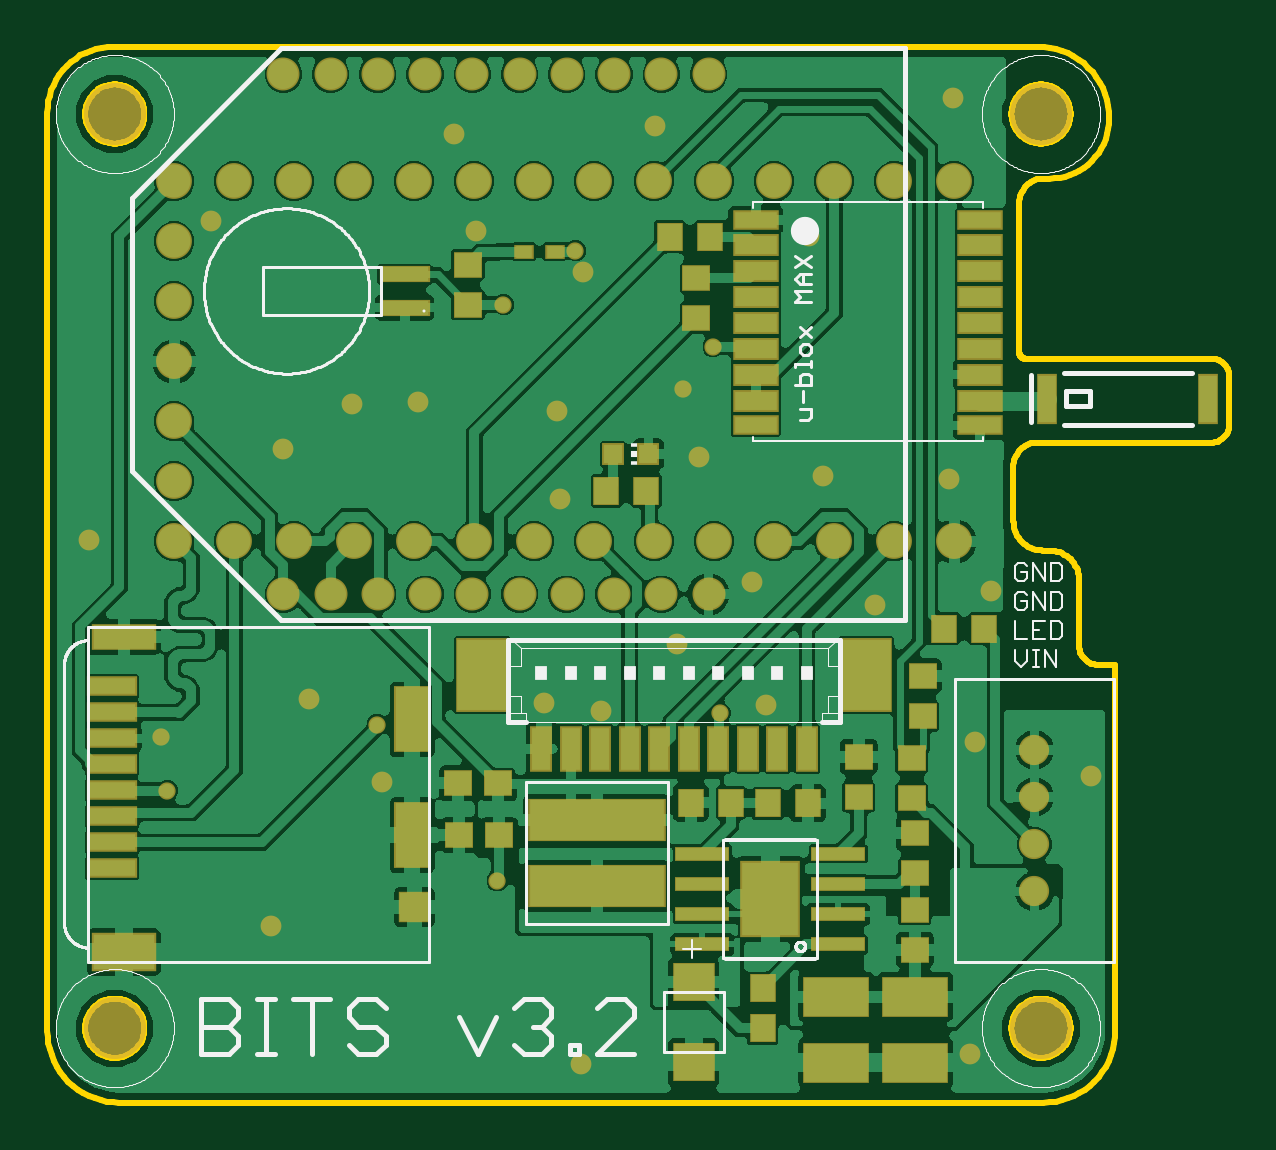
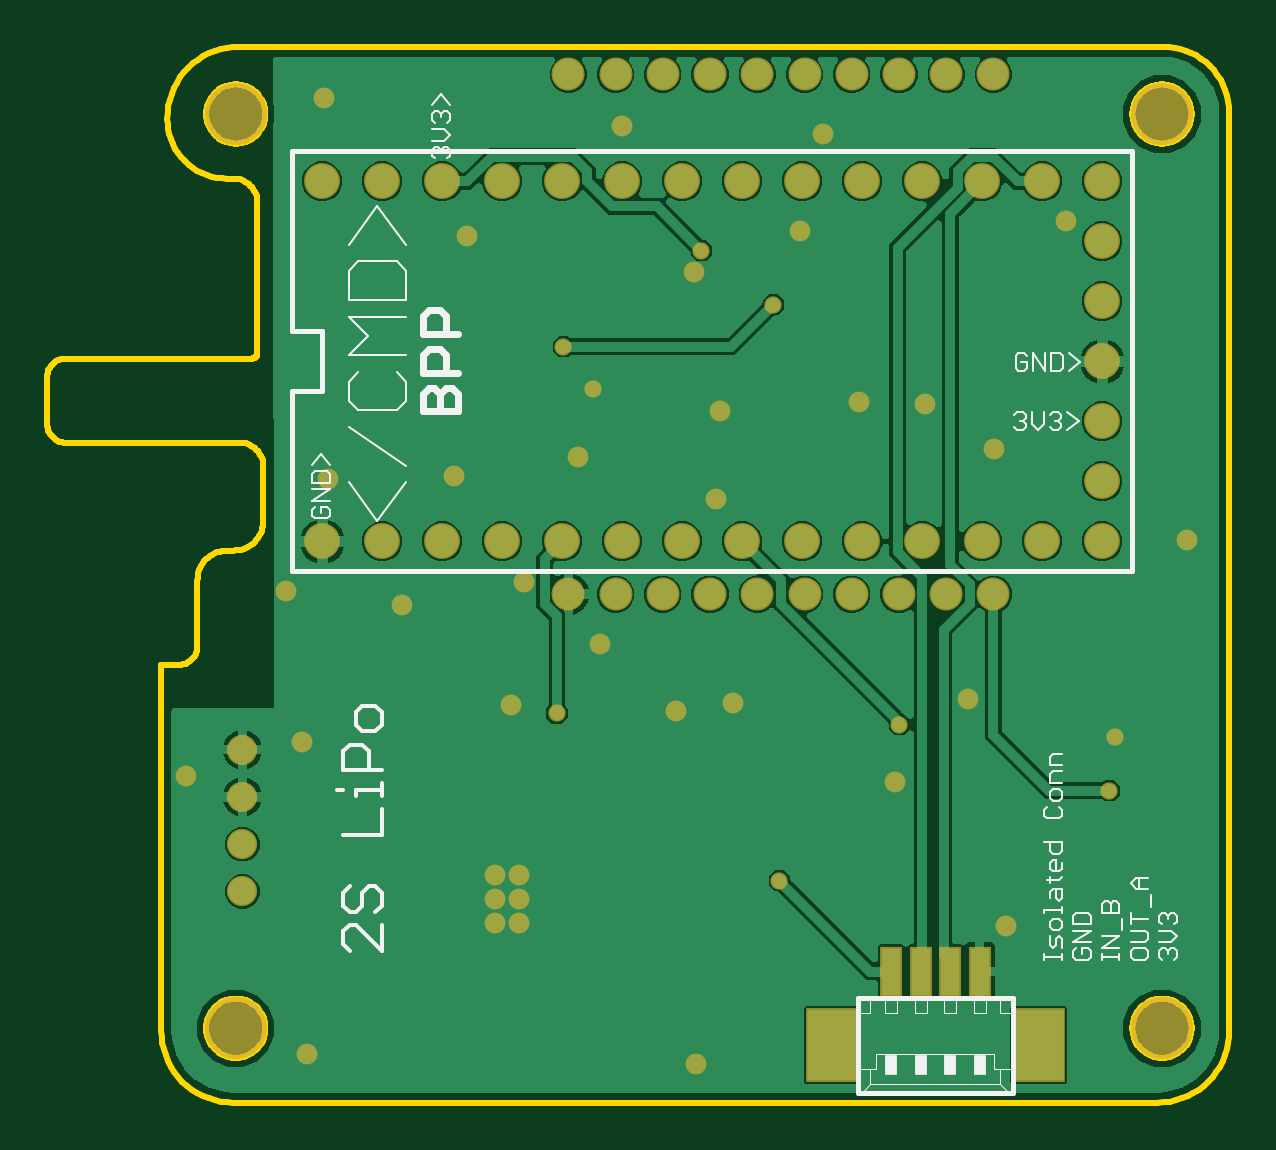
Circuit board: 9 layer files. Board 50.0 x 44.7 mm.
- bottom_copper: copper_bottom.gbr (85067 bytes)
- top_copper: copper_top.gbr (290649 bytes)
- outline: profile.gbr (10898 bytes)
- bottom_silk: silkscreen_bottom.gbr (9283 bytes)
- top_silk: silkscreen_top.gbr (35528 bytes)
- bottom_mask: soldermask_bottom.gbr (2477 bytes)
- top_mask: soldermask_top.gbr (4840 bytes)
- paste: solderpaste_bottom.gbr (324 bytes)
- paste: solderpaste_top.gbr (2687 bytes)

=== bottom_copper: copper_bottom.gbr (85067 bytes, source omitted) ===
=== top_copper: copper_top.gbr (290649 bytes, source omitted) ===
=== outline: profile.gbr (10898 bytes, source omitted) ===
=== bottom_silk: silkscreen_bottom.gbr (9283 bytes, source omitted) ===
=== top_silk: silkscreen_top.gbr (35528 bytes, source omitted) ===
=== bottom_mask: soldermask_bottom.gbr ===
G04 EAGLE Gerber RS-274X export*
G75*
%MOMM*%
%FSLAX34Y34*%
%LPD*%
%INSoldermask Bottom*%
%IPPOS*%
%AMOC8*
5,1,8,0,0,1.08239X$1,22.5*%
G01*
%ADD10C,2.627000*%
%ADD11C,1.516888*%
%ADD12C,1.397000*%
%ADD13C,1.279000*%
%ADD14R,0.927000X2.127000*%
%ADD15R,2.227000X3.127000*%
%ADD16C,0.881000*%
%ADD17C,0.731000*%


D10*
X606040Y-11680D03*
X213960Y-11680D03*
X606040Y375320D03*
X213960Y375320D03*
D11*
X569380Y194360D03*
X543980Y194360D03*
X518580Y194360D03*
X493180Y194360D03*
X467780Y194360D03*
X442380Y194360D03*
X416980Y194360D03*
X391580Y194360D03*
X366180Y194360D03*
X340780Y194360D03*
X315380Y194360D03*
X289980Y194360D03*
X264580Y194360D03*
X239180Y194360D03*
X239180Y219760D03*
X239180Y245160D03*
X239180Y270560D03*
X239180Y295960D03*
X239180Y321360D03*
X239180Y346760D03*
X264580Y346760D03*
X289980Y346760D03*
X315380Y346760D03*
X340780Y346760D03*
X366180Y346760D03*
X391580Y346760D03*
X416980Y346760D03*
X442380Y346760D03*
X467780Y346760D03*
X493180Y346760D03*
X518580Y346760D03*
X543980Y346760D03*
X569380Y346760D03*
D12*
X285290Y172070D03*
X305290Y172070D03*
X325290Y172070D03*
X345290Y172070D03*
X365290Y172070D03*
X385290Y172070D03*
X405290Y172070D03*
X425290Y172070D03*
X445290Y172070D03*
X465290Y172070D03*
X465290Y392070D03*
X445290Y392070D03*
X425290Y392070D03*
X405290Y392070D03*
X385290Y392070D03*
X365290Y392070D03*
X345290Y392070D03*
X325290Y392070D03*
X305290Y392070D03*
X285290Y392070D03*
D13*
X603250Y66200D03*
X603250Y46200D03*
X603250Y86200D03*
X603250Y106200D03*
D14*
X328630Y12300D03*
X316130Y12300D03*
X303630Y12300D03*
X291130Y12300D03*
D15*
X353630Y-18950D03*
X266130Y-18950D03*
D16*
X279908Y31496D03*
X296164Y127762D03*
X285242Y233680D03*
X203200Y195072D03*
X254508Y329946D03*
X357632Y367030D03*
X367030Y325628D03*
X412242Y308610D03*
X342138Y253238D03*
X402590Y212344D03*
X461264Y230124D03*
X401066Y249428D03*
X566928Y220980D03*
X508000Y323596D03*
X513842Y222250D03*
X483870Y177292D03*
X451866Y150876D03*
X419862Y122428D03*
X489712Y125222D03*
X535686Y167386D03*
X575818Y-22606D03*
X627126Y94996D03*
X584708Y173482D03*
X442722Y370332D03*
X486330Y42975D03*
X486330Y53135D03*
X496490Y32815D03*
X496490Y42975D03*
X496490Y53135D03*
X395732Y125984D03*
X578104Y109474D03*
D17*
X233680Y111760D03*
X454660Y259080D03*
D16*
X486330Y32815D03*
X568706Y382016D03*
X411226Y-26924D03*
X314452Y252730D03*
X327152Y92710D03*
D17*
X236220Y88900D03*
X408940Y317500D03*
X375920Y50800D03*
X325120Y116840D03*
X470098Y121722D03*
X378460Y294640D03*
X467360Y276860D03*
M02*

=== top_mask: soldermask_top.gbr ===
G04 EAGLE Gerber RS-274X export*
G75*
%MOMM*%
%FSLAX34Y34*%
%LPD*%
%INSoldermask Top*%
%IPPOS*%
%AMOC8*
5,1,8,0,0,1.08239X$1,22.5*%
G01*
%ADD10C,2.627000*%
%ADD11C,1.516888*%
%ADD12R,0.927000X1.927000*%
%ADD13R,2.227000X3.127000*%
%ADD14R,1.227000X1.127000*%
%ADD15R,1.127000X1.227000*%
%ADD16R,0.927000X0.927000*%
%ADD17R,1.927000X0.927000*%
%ADD18R,1.927000X0.827000*%
%ADD19R,0.877000X2.127000*%
%ADD20R,2.127000X0.727000*%
%ADD21R,0.827000X0.627000*%
%ADD22R,2.727000X1.127000*%
%ADD23R,2.127000X0.827000*%
%ADD24R,2.727000X1.627000*%
%ADD25R,1.527000X2.827000*%
%ADD26R,1.327000X1.327000*%
%ADD27R,5.827000X1.827000*%
%ADD28R,2.827000X1.727000*%
%ADD29R,2.327000X0.627000*%
%ADD30R,2.527000X3.227000*%
%ADD31R,1.803400X1.651000*%
%ADD32C,1.397000*%
%ADD33C,1.279000*%
%ADD34C,0.881000*%
%ADD35C,0.731000*%


D10*
X606040Y-11680D03*
X213960Y-11680D03*
X606040Y375320D03*
X213960Y375320D03*
D11*
X569380Y194360D03*
X543980Y194360D03*
X518580Y194360D03*
X493180Y194360D03*
X467780Y194360D03*
X442380Y194360D03*
X416980Y194360D03*
X391580Y194360D03*
X366180Y194360D03*
X340780Y194360D03*
X315380Y194360D03*
X289980Y194360D03*
X264580Y194360D03*
X239180Y194360D03*
X239180Y219760D03*
X239180Y245160D03*
X239180Y270560D03*
X239180Y295960D03*
X239180Y321360D03*
X239180Y346760D03*
X264580Y346760D03*
X289980Y346760D03*
X315380Y346760D03*
X340780Y346760D03*
X366180Y346760D03*
X391580Y346760D03*
X416980Y346760D03*
X442380Y346760D03*
X467780Y346760D03*
X493180Y346760D03*
X518580Y346760D03*
X543980Y346760D03*
X569380Y346760D03*
D12*
X506986Y106608D03*
X494486Y106608D03*
X481986Y106608D03*
X469486Y106608D03*
X456986Y106608D03*
X444486Y106608D03*
X431986Y106608D03*
X419486Y106608D03*
X406986Y106608D03*
X394486Y106608D03*
D13*
X531986Y137858D03*
X369486Y137858D03*
D14*
X551334Y85622D03*
X551334Y102622D03*
X555904Y137428D03*
X555904Y120428D03*
D15*
X438980Y215742D03*
X421980Y215742D03*
D16*
X439878Y231448D03*
X424878Y231448D03*
D17*
X580286Y253981D03*
X580286Y264981D03*
X580286Y275981D03*
X580286Y286981D03*
X580286Y297981D03*
X580286Y308981D03*
X580286Y319981D03*
D18*
X580286Y330481D03*
X580286Y243481D03*
D17*
X485286Y253981D03*
X485286Y264981D03*
X485286Y275981D03*
X485286Y286981D03*
X485286Y297981D03*
X485286Y308981D03*
X485286Y319981D03*
D18*
X485286Y330481D03*
X485286Y243481D03*
D15*
X465942Y323318D03*
X448942Y323318D03*
D14*
X460096Y305922D03*
X460096Y288922D03*
D19*
X608795Y254868D03*
X676795Y254868D03*
D20*
X336682Y293412D03*
X336682Y307412D03*
D14*
X363444Y311542D03*
X363444Y294542D03*
D21*
X400132Y317078D03*
X387132Y317078D03*
D22*
X217791Y154039D03*
D23*
X212791Y56039D03*
X212791Y67039D03*
X212791Y78039D03*
X212791Y89039D03*
X212791Y100039D03*
X212791Y111039D03*
X212791Y122039D03*
X212791Y133039D03*
D24*
X217791Y20539D03*
D25*
X339791Y119039D03*
X339791Y70039D03*
D26*
X340791Y39539D03*
D14*
X528910Y103196D03*
X528910Y86196D03*
D27*
X417979Y48379D03*
X417979Y76379D03*
D15*
X474787Y83847D03*
X457787Y83847D03*
X507352Y83478D03*
X490352Y83478D03*
X488255Y-11710D03*
X488255Y5290D03*
D28*
X519280Y1681D03*
X519280Y-26319D03*
D14*
X376305Y92005D03*
X359305Y92005D03*
D28*
X552824Y1632D03*
X552824Y-26369D03*
D14*
X376625Y70128D03*
X359625Y70128D03*
D29*
X520160Y23775D03*
X520160Y36475D03*
X520160Y49475D03*
X520160Y62175D03*
X462660Y62175D03*
X462660Y49475D03*
X462660Y36475D03*
X462660Y23775D03*
D30*
X491410Y42975D03*
D31*
X458950Y-26175D03*
X458950Y7861D03*
D14*
X552504Y70906D03*
X552504Y53906D03*
X552632Y38553D03*
X552632Y21553D03*
D32*
X285290Y172070D03*
X305290Y172070D03*
X325290Y172070D03*
X345290Y172070D03*
X365290Y172070D03*
X385290Y172070D03*
X405290Y172070D03*
X425290Y172070D03*
X445290Y172070D03*
X465290Y172070D03*
X465290Y392070D03*
X445290Y392070D03*
X425290Y392070D03*
X405290Y392070D03*
X385290Y392070D03*
X365290Y392070D03*
X345290Y392070D03*
X325290Y392070D03*
X305290Y392070D03*
X285290Y392070D03*
D33*
X603250Y66200D03*
X603250Y46200D03*
X603250Y86200D03*
X603250Y106200D03*
D15*
X565032Y157480D03*
X582032Y157480D03*
D34*
X279908Y31496D03*
X296164Y127762D03*
X285242Y233680D03*
X203200Y195072D03*
X254508Y329946D03*
X357632Y367030D03*
X367030Y325628D03*
X412242Y308610D03*
X342138Y253238D03*
X402590Y212344D03*
X461264Y230124D03*
X401066Y249428D03*
X566928Y220980D03*
X508000Y323596D03*
X513842Y222250D03*
X483870Y177292D03*
X451866Y150876D03*
X419862Y122428D03*
X489712Y125222D03*
X535686Y167386D03*
X575818Y-22606D03*
X627126Y94996D03*
X584708Y173482D03*
X442722Y370332D03*
X486330Y42975D03*
X486330Y53135D03*
X496490Y32815D03*
X496490Y42975D03*
X496490Y53135D03*
X395732Y125984D03*
X578104Y109474D03*
D35*
X233680Y111760D03*
X454660Y259080D03*
D34*
X486330Y32815D03*
X568706Y382016D03*
X411226Y-26924D03*
X314452Y252730D03*
X327152Y92710D03*
D35*
X236220Y88900D03*
X408940Y317500D03*
X375920Y50800D03*
X325120Y116840D03*
X470098Y121722D03*
X378460Y294640D03*
X467360Y276860D03*
M02*

=== paste: solderpaste_bottom.gbr ===
G04 EAGLE Gerber RS-274X export*
G75*
%MOMM*%
%FSLAX34Y34*%
%LPD*%
%INSolderpaste Bottom*%
%IPPOS*%
%AMOC8*
5,1,8,0,0,1.08239X$1,22.5*%
G01*
%ADD10R,0.800000X2.000000*%
%ADD11R,2.100000X3.000000*%


D10*
X328630Y12300D03*
X316130Y12300D03*
X303630Y12300D03*
X291130Y12300D03*
D11*
X353630Y-18950D03*
X266130Y-18950D03*
M02*

=== paste: solderpaste_top.gbr ===
G04 EAGLE Gerber RS-274X export*
G75*
%MOMM*%
%FSLAX34Y34*%
%LPD*%
%INSolderpaste Top*%
%IPPOS*%
%AMOC8*
5,1,8,0,0,1.08239X$1,22.5*%
G01*
%ADD10R,0.800000X1.800000*%
%ADD11R,2.100000X3.000000*%
%ADD12R,1.100000X1.000000*%
%ADD13R,1.000000X1.100000*%
%ADD14R,0.800000X0.800000*%
%ADD15R,1.800000X0.800000*%
%ADD16R,1.800000X0.700000*%
%ADD17R,0.750000X2.000000*%
%ADD18R,2.000000X0.600000*%
%ADD19R,0.700000X0.500000*%
%ADD20R,2.600000X1.000000*%
%ADD21R,2.000000X0.700000*%
%ADD22R,2.600000X1.500000*%
%ADD23R,1.400000X2.700000*%
%ADD24R,1.200000X1.200000*%
%ADD25R,5.700000X1.700000*%
%ADD26R,2.700000X1.600000*%
%ADD27R,2.200000X0.500000*%
%ADD28R,2.400000X3.100000*%
%ADD29R,1.676400X1.524000*%


D10*
X506986Y106608D03*
X494486Y106608D03*
X481986Y106608D03*
X469486Y106608D03*
X456986Y106608D03*
X444486Y106608D03*
X431986Y106608D03*
X419486Y106608D03*
X406986Y106608D03*
X394486Y106608D03*
D11*
X531986Y137858D03*
X369486Y137858D03*
D12*
X551334Y85622D03*
X551334Y102622D03*
X555904Y137428D03*
X555904Y120428D03*
D13*
X438980Y215742D03*
X421980Y215742D03*
D14*
X439878Y231448D03*
X424878Y231448D03*
D15*
X580286Y253981D03*
X580286Y264981D03*
X580286Y275981D03*
X580286Y286981D03*
X580286Y297981D03*
X580286Y308981D03*
X580286Y319981D03*
D16*
X580286Y330481D03*
X580286Y243481D03*
D15*
X485286Y253981D03*
X485286Y264981D03*
X485286Y275981D03*
X485286Y286981D03*
X485286Y297981D03*
X485286Y308981D03*
X485286Y319981D03*
D16*
X485286Y330481D03*
X485286Y243481D03*
D13*
X465942Y323318D03*
X448942Y323318D03*
D12*
X460096Y305922D03*
X460096Y288922D03*
D17*
X608795Y254868D03*
X676795Y254868D03*
D18*
X336682Y293412D03*
X336682Y307412D03*
D12*
X363444Y311542D03*
X363444Y294542D03*
D19*
X400132Y317078D03*
X387132Y317078D03*
D20*
X217791Y154039D03*
D21*
X212791Y56039D03*
X212791Y67039D03*
X212791Y78039D03*
X212791Y89039D03*
X212791Y100039D03*
X212791Y111039D03*
X212791Y122039D03*
X212791Y133039D03*
D22*
X217791Y20539D03*
D23*
X339791Y119039D03*
X339791Y70039D03*
D24*
X340791Y39539D03*
D12*
X528910Y103196D03*
X528910Y86196D03*
D25*
X417979Y48379D03*
X417979Y76379D03*
D13*
X474787Y83847D03*
X457787Y83847D03*
X507352Y83478D03*
X490352Y83478D03*
X488255Y-11710D03*
X488255Y5290D03*
D26*
X519280Y1681D03*
X519280Y-26319D03*
D12*
X376305Y92005D03*
X359305Y92005D03*
D26*
X552824Y1632D03*
X552824Y-26369D03*
D12*
X376625Y70128D03*
X359625Y70128D03*
D27*
X520160Y23775D03*
X520160Y36475D03*
X520160Y49475D03*
X520160Y62175D03*
X462660Y62175D03*
X462660Y49475D03*
X462660Y36475D03*
X462660Y23775D03*
D28*
X491410Y42975D03*
D29*
X458950Y-26175D03*
X458950Y7861D03*
D12*
X552504Y70906D03*
X552504Y53906D03*
X552632Y38553D03*
X552632Y21553D03*
D13*
X565032Y157480D03*
X582032Y157480D03*
M02*

